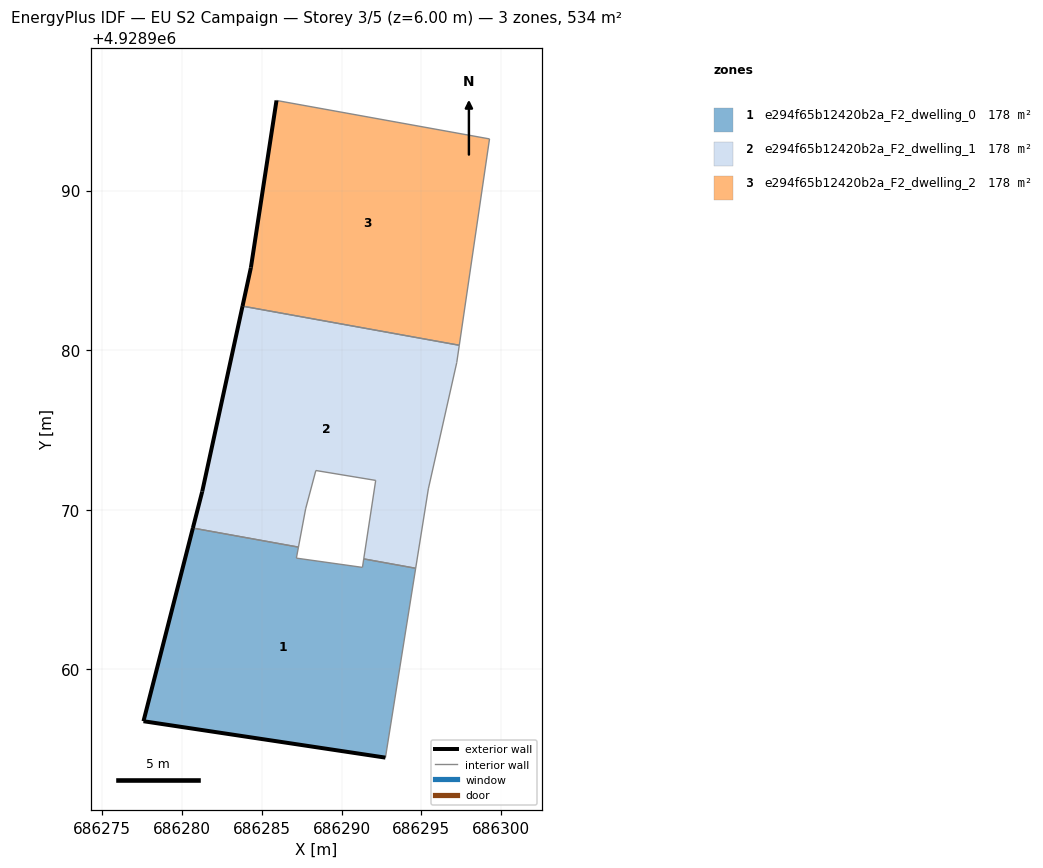
=== STOREY PLAN SPEC (per zone: floor XY polygon, exterior-wall plan segments, windows/doors) ===
zone 1: e294f65b12420b2a_F2_dwelling_0  (177.9 m²)
  floor: (686292.75, 4928954.47) (686294.65, 4928966.34) (686291.39, 4928966.93) (686291.31, 4928966.39) (686287.17, 4928966.97) (686287.30, 4928967.66) (686280.69, 4928968.86) (686277.59, 4928956.75)
  exterior wall: (686292.75, 4928954.47) – (686277.59, 4928956.75)  [15.3 m]
  exterior wall: (686277.59, 4928956.75) – (686280.69, 4928968.86)  [12.5 m]
  interior walls: 6
zone 2: e294f65b12420b2a_F2_dwelling_1  (177.9 m²)
  floor: (686294.65, 4928966.34) (686295.44, 4928971.31) (686297.22, 4928979.23) (686297.38, 4928980.31) (686283.80, 4928982.76) (686281.27, 4928971.14) (686280.69, 4928968.86) (686287.30, 4928967.66) (686287.75, 4928970.06) (686288.39, 4928972.46) (686292.14, 4928971.84) (686291.39, 4928966.93)
  exterior wall: (686280.69, 4928968.86) – (686281.27, 4928971.14)  [2.4 m]
  exterior wall: (686281.27, 4928971.14) – (686283.80, 4928982.76)  [11.9 m]
  interior walls: 10
zone 3: e294f65b12420b2a_F2_dwelling_2  (177.9 m²)
  floor: (686297.38, 4928980.31) (686299.27, 4928993.24) (686285.92, 4928995.65) (686284.32, 4928985.17) (686283.80, 4928982.76)
  exterior wall: (686283.80, 4928982.76) – (686284.32, 4928985.17)  [2.5 m]
  exterior wall: (686284.32, 4928985.17) – (686285.93, 4928995.65)  [10.6 m]
  interior walls: 3

=== DERIVED (storey summary) ===
Building: EU S2 Campaign
Storey: 3 of 5  (floor level z = 6.00 m)
Storey gross floor area: 533.7 m²
Zones on this storey: 3
  - e294f65b12420b2a_F2_dwelling_0: floor 177.9 m²; exterior wall 27.8 m (83.5 m²); WWR 0.0%
  - e294f65b12420b2a_F2_dwelling_1: floor 177.9 m²; exterior wall 14.3 m (42.8 m²); WWR 0.0%
  - e294f65b12420b2a_F2_dwelling_2: floor 177.9 m²; exterior wall 13.1 m (39.2 m²); WWR 0.0%
Zone adjacency (shared interzone walls):
  - e294f65b12420b2a_F2_dwelling_0 ↔ e294f65b12420b2a_F2_dwelling_1
  - e294f65b12420b2a_F2_dwelling_1 ↔ e294f65b12420b2a_F2_dwelling_2